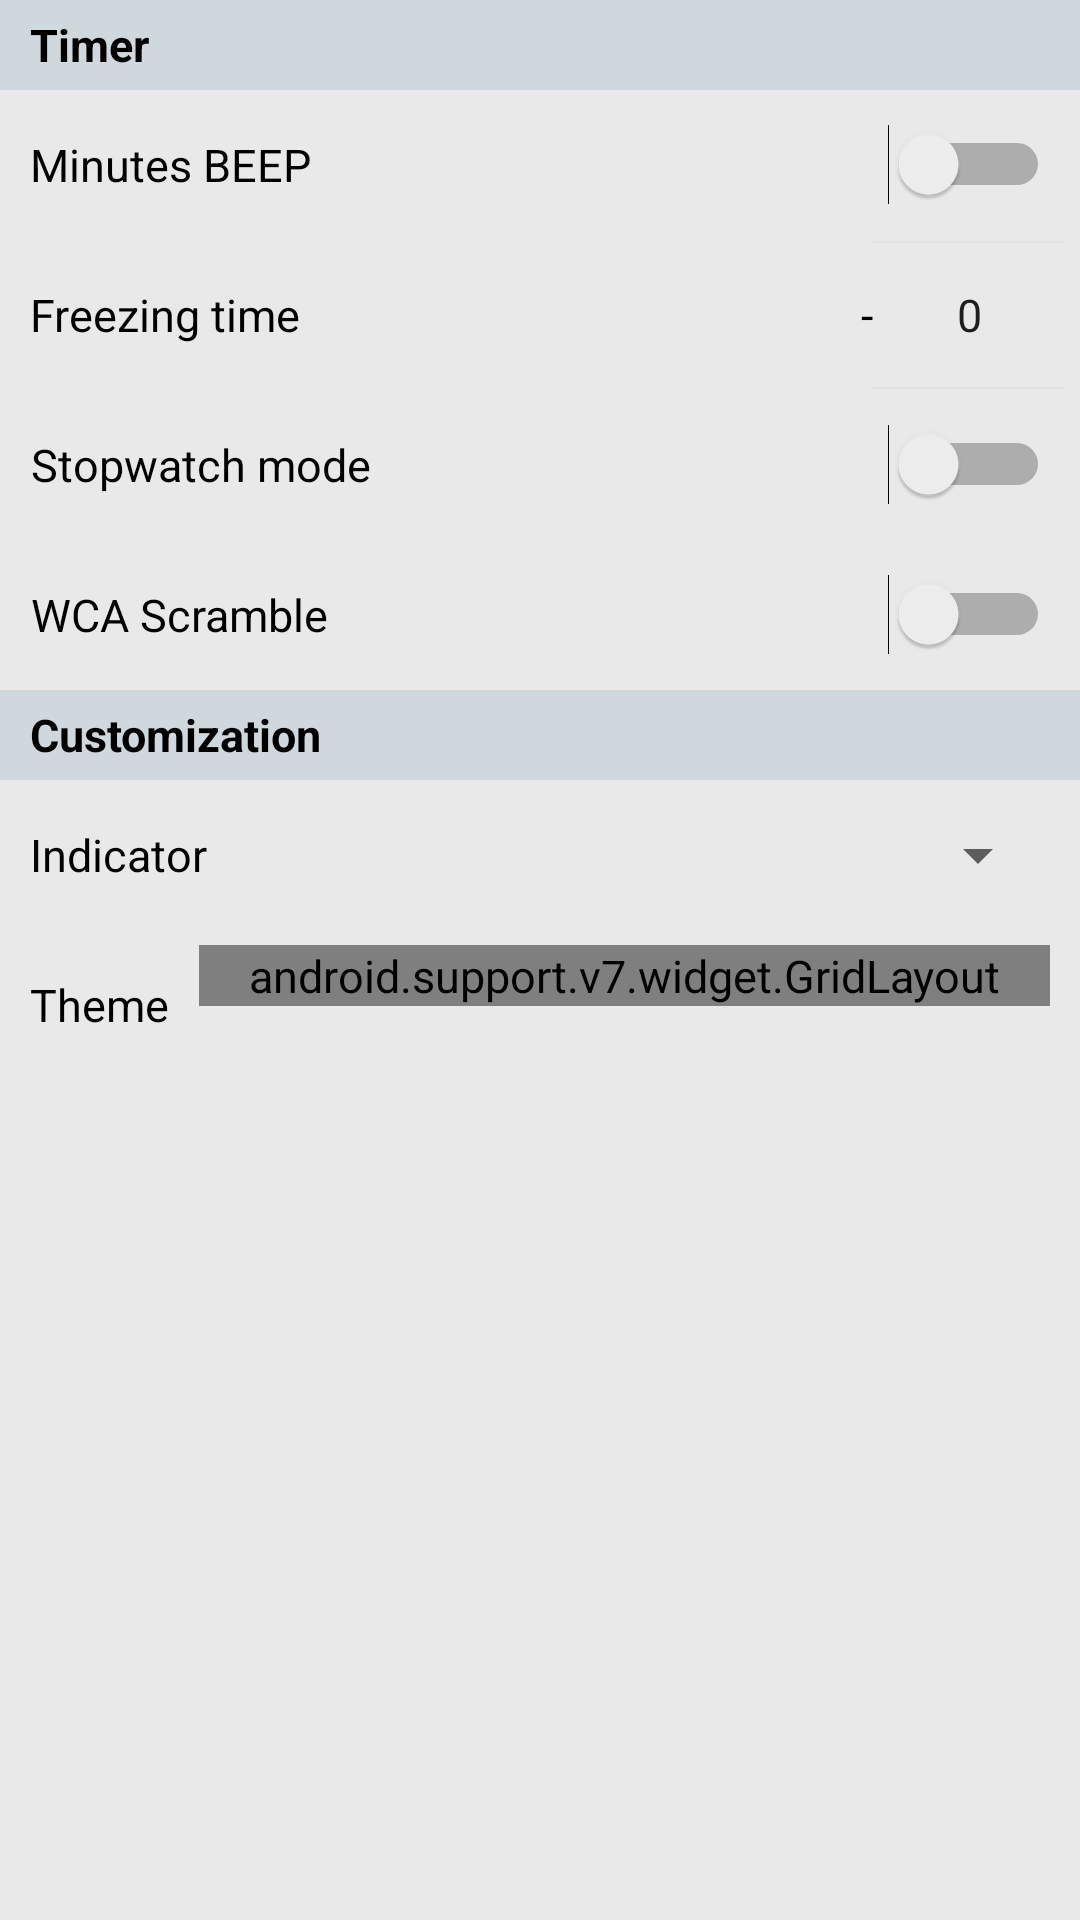

The Android layout XML behind this screen, and the referenced resources:
<!-- AndroidManifest.xml: application theme Default -->
<!-- res/layout/fragment_settings.xml -->
<?xml version="1.0" encoding="utf-8"?>
<ScrollView xmlns:android="http://schemas.android.com/apk/res/android"
    xmlns:app="http://schemas.android.com/apk/res-auto"
    xmlns:tools="http://schemas.android.com/tools"
    android:id="@+id/settings_c"
    android:layout_width="match_parent"
    android:layout_height="match_parent"
    android:animateLayoutChanges="true"
    android:background="@color/default_background_grey"
    tools:context=".view.activities.main.fragments.SettingsFragment">

    <LinearLayout
        android:id="@+id/settings_layout"
        android:layout_width="match_parent"
        android:layout_height="wrap_content"
        android:animateLayoutChanges="true"
        android:orientation="vertical">

        <RelativeLayout
            android:id="@+id/timer_settings"
            android:layout_width="match_parent"
            android:layout_height="wrap_content"
            android:background="@color/md_blue_grey_100"
            android:gravity="center_vertical"
            android:minHeight="30sp"
            android:paddingEnd="10sp"
            android:paddingStart="10sp">

            <TextView
                android:layout_width="wrap_content"
                android:layout_height="wrap_content"
                android:text="@string/timer_settings"
                android:textStyle="bold" />

        </RelativeLayout>

        <RelativeLayout
            android:layout_width="match_parent"
            android:layout_height="50dp"
            android:paddingEnd="10dp"
            android:paddingLeft="10dp"
            android:paddingRight="10dp"
            android:paddingStart="10dp">

            <TextView
                android:layout_width="wrap_content"
                android:layout_height="50dp"
                android:layout_centerVertical="true"
                android:gravity="center"
                android:text="@string/minutes_beep" />

            <Switch
                android:id="@+id/beep_switch"
                android:layout_width="wrap_content"
                android:layout_height="wrap_content"
                android:layout_alignParentEnd="true"
                android:layout_alignParentRight="true"
                android:layout_centerVertical="true" />

        </RelativeLayout>

        <RelativeLayout
            android:layout_width="match_parent"
            android:layout_height="50dp"
            android:paddingEnd="5dp"
            android:paddingLeft="10dp"
            android:paddingRight="5dp"
            android:paddingStart="10dp">

            <TextView
                android:id="@+id/frtime_text"
                android:layout_width="wrap_content"
                android:layout_height="50dp"
                android:layout_centerVertical="true"
                android:gravity="center"
                android:text="@string/time_holding" />

            <ImageButton
                android:id="@+id/frtime_info"
                android:layout_width="wrap_content"
                android:layout_height="wrap_content"
                android:layout_centerVertical="true"
                android:layout_marginLeft="10dp"
                android:layout_marginStart="10dp"
                android:layout_toEndOf="@id/frtime_text"
                android:layout_toRightOf="@id/frtime_text"
                android:background="@drawable/circle"
                android:contentDescription="@string/selected"
                android:gravity="center"
                android:src="@drawable/baseline_info_white_18" />

            <TextView
                android:layout_width="wrap_content"
                android:layout_height="wrap_content"
                android:layout_centerVertical="true"
                android:layout_toLeftOf="@+id/frtime_setter"
                android:layout_toStartOf="@+id/frtime_setter"
                android:text="@string/selected" />

            <NumberPicker
                android:id="@+id/frtime_setter"
                android:layout_width="wrap_content"
                android:layout_height="match_parent"
                android:layout_alignParentEnd="true"
                android:layout_alignParentRight="true"
                android:layout_centerVertical="true"
                android:descendantFocusability="blocksDescendants"
                android:theme="@style/NumberPickerText" />

        </RelativeLayout>

        <RelativeLayout
            android:id="@+id/frtime_info_layout"
            android:layout_width="match_parent"
            android:layout_height="wrap_content"
            android:paddingEnd="10dp"
            android:paddingLeft="10dp"
            android:paddingRight="10dp"
            android:paddingStart="10dp">

            <TextView
                android:id="@+id/frtime_info_text"
                android:layout_width="0dp"
                android:layout_height="0dp"
                android:layout_centerVertical="true"
                android:text="@string/frtime_info"
                android:textSize="13sp" />

        </RelativeLayout>

        <RelativeLayout
            android:layout_width="match_parent"
            android:layout_height="50dp"
            android:minHeight="50dp"
            android:paddingEnd="10dp"
            android:paddingLeft="10dp"
            android:paddingRight="10dp"
            android:paddingStart="10dp">

            <TextView
                android:id="@+id/stopwatch_text"
                android:layout_width="wrap_content"
                android:layout_height="50dp"
                android:layout_centerVertical="true"
                android:gravity="center"
                android:text="@string/stopwatch_mode" />

            <ImageButton
                android:id="@+id/stopwatch_info"
                android:layout_width="wrap_content"
                android:layout_height="wrap_content"
                android:layout_centerVertical="true"
                android:layout_marginLeft="10dp"
                android:layout_marginStart="10dp"
                android:layout_toEndOf="@id/stopwatch_text"
                android:layout_toRightOf="@id/stopwatch_text"
                android:background="@drawable/circle"
                android:contentDescription="@string/selected"
                android:gravity="center"
                android:src="@drawable/baseline_info_white_18" />

            <Switch
                android:id="@+id/stopwatch_switch"
                android:layout_width="wrap_content"
                android:layout_height="wrap_content"
                android:layout_alignParentEnd="true"
                android:layout_alignParentRight="true"
                android:layout_centerVertical="true" />

        </RelativeLayout>

        <RelativeLayout
            android:id="@+id/stopwatch_info_layout"
            android:layout_width="match_parent"
            android:layout_height="wrap_content"
            android:paddingEnd="10dp"
            android:paddingLeft="10dp"
            android:paddingRight="10dp"
            android:paddingStart="10dp">

            <TextView
                android:id="@+id/stopwatch_info_text"
                android:layout_width="0dp"
                android:layout_height="0dp"
                android:layout_centerVertical="true"
                android:text="@string/stopwatch_info"
                android:textSize="13sp" />

        </RelativeLayout>

        <RelativeLayout
            android:layout_width="match_parent"
            android:layout_height="50dp"
            android:minHeight="50dp"
            android:paddingEnd="10dp"
            android:paddingLeft="10dp"
            android:paddingRight="10dp"
            android:paddingStart="10dp">

            <TextView
                android:layout_width="wrap_content"
                android:layout_height="50dp"
                android:layout_centerVertical="true"
                android:gravity="center"
                android:text="@string/scramble_settings" />

            <Switch
                android:id="@+id/scramble_switch"
                android:layout_width="wrap_content"
                android:layout_height="wrap_content"
                android:layout_alignParentEnd="true"
                android:layout_alignParentRight="true"
                android:layout_centerVertical="true" />

        </RelativeLayout>

        <RelativeLayout
            android:id="@+id/customization_settings"
            android:layout_width="match_parent"
            android:layout_height="wrap_content"
            android:background="@color/md_blue_grey_100"
            android:gravity="center_vertical"
            android:minHeight="30sp"
            android:paddingEnd="10sp"
            android:paddingStart="10sp">

            <TextView
                android:layout_width="wrap_content"
                android:layout_height="wrap_content"
                android:text="@string/customization_settings"
                android:textStyle="bold" />

        </RelativeLayout>

        <RelativeLayout
            android:layout_width="match_parent"
            android:layout_height="50dp"
            android:paddingEnd="10dp"
            android:paddingLeft="10dp"
            android:paddingRight="10dp"
            android:paddingStart="10dp">

            <TextView
                android:layout_width="wrap_content"
                android:layout_height="50dp"
                android:layout_centerVertical="true"
                android:gravity="center"
                android:text="@string/indicator" />

            <Spinner
                android:id="@+id/indicators"
                android:layout_width="wrap_content"
                android:layout_height="wrap_content"
                android:layout_alignParentEnd="true"
                android:layout_alignParentRight="true"
                android:layout_centerVertical="true" />

        </RelativeLayout>

        <RelativeLayout
            android:layout_width="match_parent"
            android:layout_height="wrap_content"
            android:paddingEnd="10dp"
            android:paddingStart="10dp">

            <TextView
                android:id="@+id/theme_text"
                android:layout_width="wrap_content"
                android:layout_height="50dp"
                android:layout_alignParentTop="true"
                android:layout_centerVertical="true"
                android:gravity="center"
                android:text="@string/change_theme" />

            <android.support.v7.widget.GridLayout
                android:id="@+id/color_grid"
                android:layout_width="match_parent"
                android:layout_height="wrap_content"
                android:layout_alignParentEnd="true"
                android:layout_alignParentRight="true"
                android:layout_alignParentTop="true"
                android:layout_centerInParent="true"
                android:layout_marginLeft="10dp"
                android:layout_marginStart="10dp"
                android:layout_marginTop="5dp"
                android:layout_toEndOf="@+id/theme_text"
                android:layout_toRightOf="@+id/theme_text"
                app:columnCount="6" />

        </RelativeLayout>

    </LinearLayout>

</ScrollView>
<!-- resources referenced by this layout -->
<resources>
  <color name="default_background_grey">#e9e9e9</color>
  <color name="md_blue_grey_100">#CFD8DC</color>
  <string name="change_theme">Theme</string>
  <string name="customization_settings">Customization</string>
  <string name="frtime_info">Freezing time is the time you must hold pressed the timer screen until it becomes green and starts when you release your finger</string>
  <string name="indicator">Indicator</string>
  <string name="minutes_beep">Minutes BEEP</string>
  <string name="scramble_settings">WCA Scramble</string>
  <string name="selected">-</string>
  <string name="stopwatch_info">This mode allows you to pause and resume your chronometer. Recommended for long time puzzles.</string>
  <string name="stopwatch_mode">Stopwatch mode</string>
  <string name="time_holding">Freezing time</string>
  <string name="timer_settings">Timer</string>
  <style name="NumberPickerText">
          <item name="android:textSize">15sp</item>
          <item name="android:textColor">@color/md_black_1000</item>
      </style>
  <style name="Default" parent="Theme.AppCompat.Light.DarkActionBar">
          <item name="colorPrimaryDark">@color/md_black_1000</item>
          <item name="windowActionBar">false</item>
          <item name="windowNoTitle">true</item>
          <item name="android:textColor">@color/md_black_1000</item>
          <item name="android:textSize">15sp</item>
      </style>
  <color name="md_black_1000">#000000</color>
</resources>
